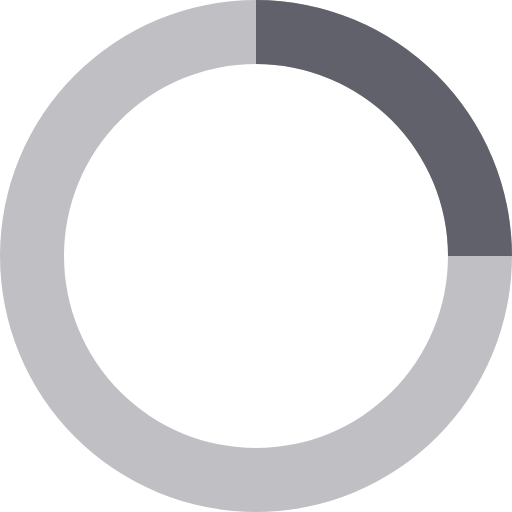
t = 0.00 s
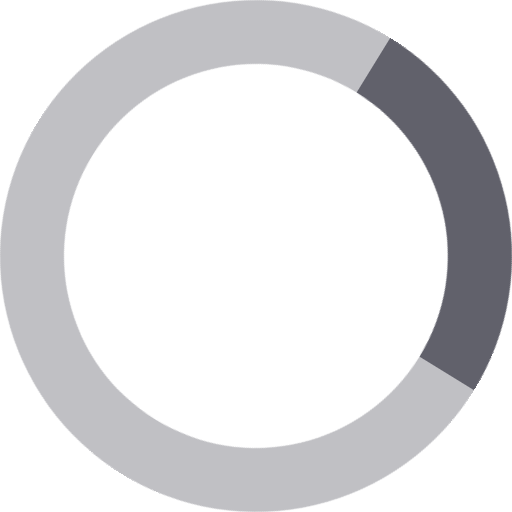
t = 0.16 s
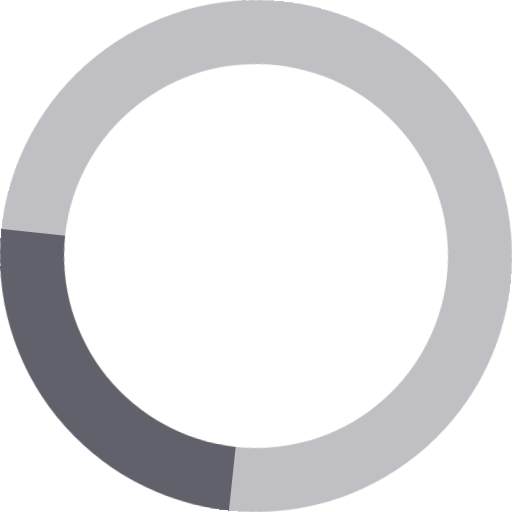
t = 0.33 s
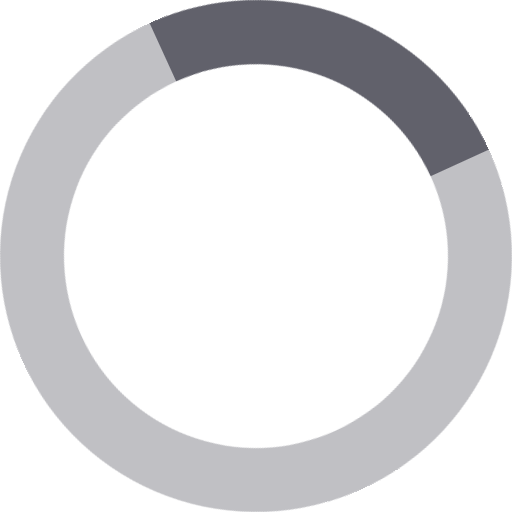
t = 0.49 s

The animated SVG that drew these frames (rendered in a browser with its animation timeline set to each time). Animation: 1 CSS @keyframes rule; one cycle of 0.65 s, repeats indefinitely.

<svg xmlns="http://www.w3.org/2000/svg" height="16" width="16" viewBox="0 0 16 16"><title>circle anim 2</title><g fill="#61616b" class="nc-icon-wrapper"><g class="nc-loop-circle-2-16-icon-f"><path d="M8 16a8 8 0 1 1 8-8 8.009 8.009 0 0 1-8 8zM8 2a6 6 0 1 0 6 6 6.006 6.006 0 0 0-6-6z" fill="#61616b" opacity=".4"></path><path d="M8 0v2a6.006 6.006 0 0 1 6 6h2a8.009 8.009 0 0 0-8-8z" fill="#61616b" data-color="color-2"></path></g><style>.nc-loop-circle-2-16-icon-f{--animation-duration:0.65s;transform-origin:8px 8px;animation:nc-loop-circle-2-anim var(--animation-duration) infinite cubic-bezier(.645,.045,.355,1)}@keyframes nc-loop-circle-2-anim{0%{transform:rotate(0)}100%{transform:rotate(360deg)}}</style></g></svg>
